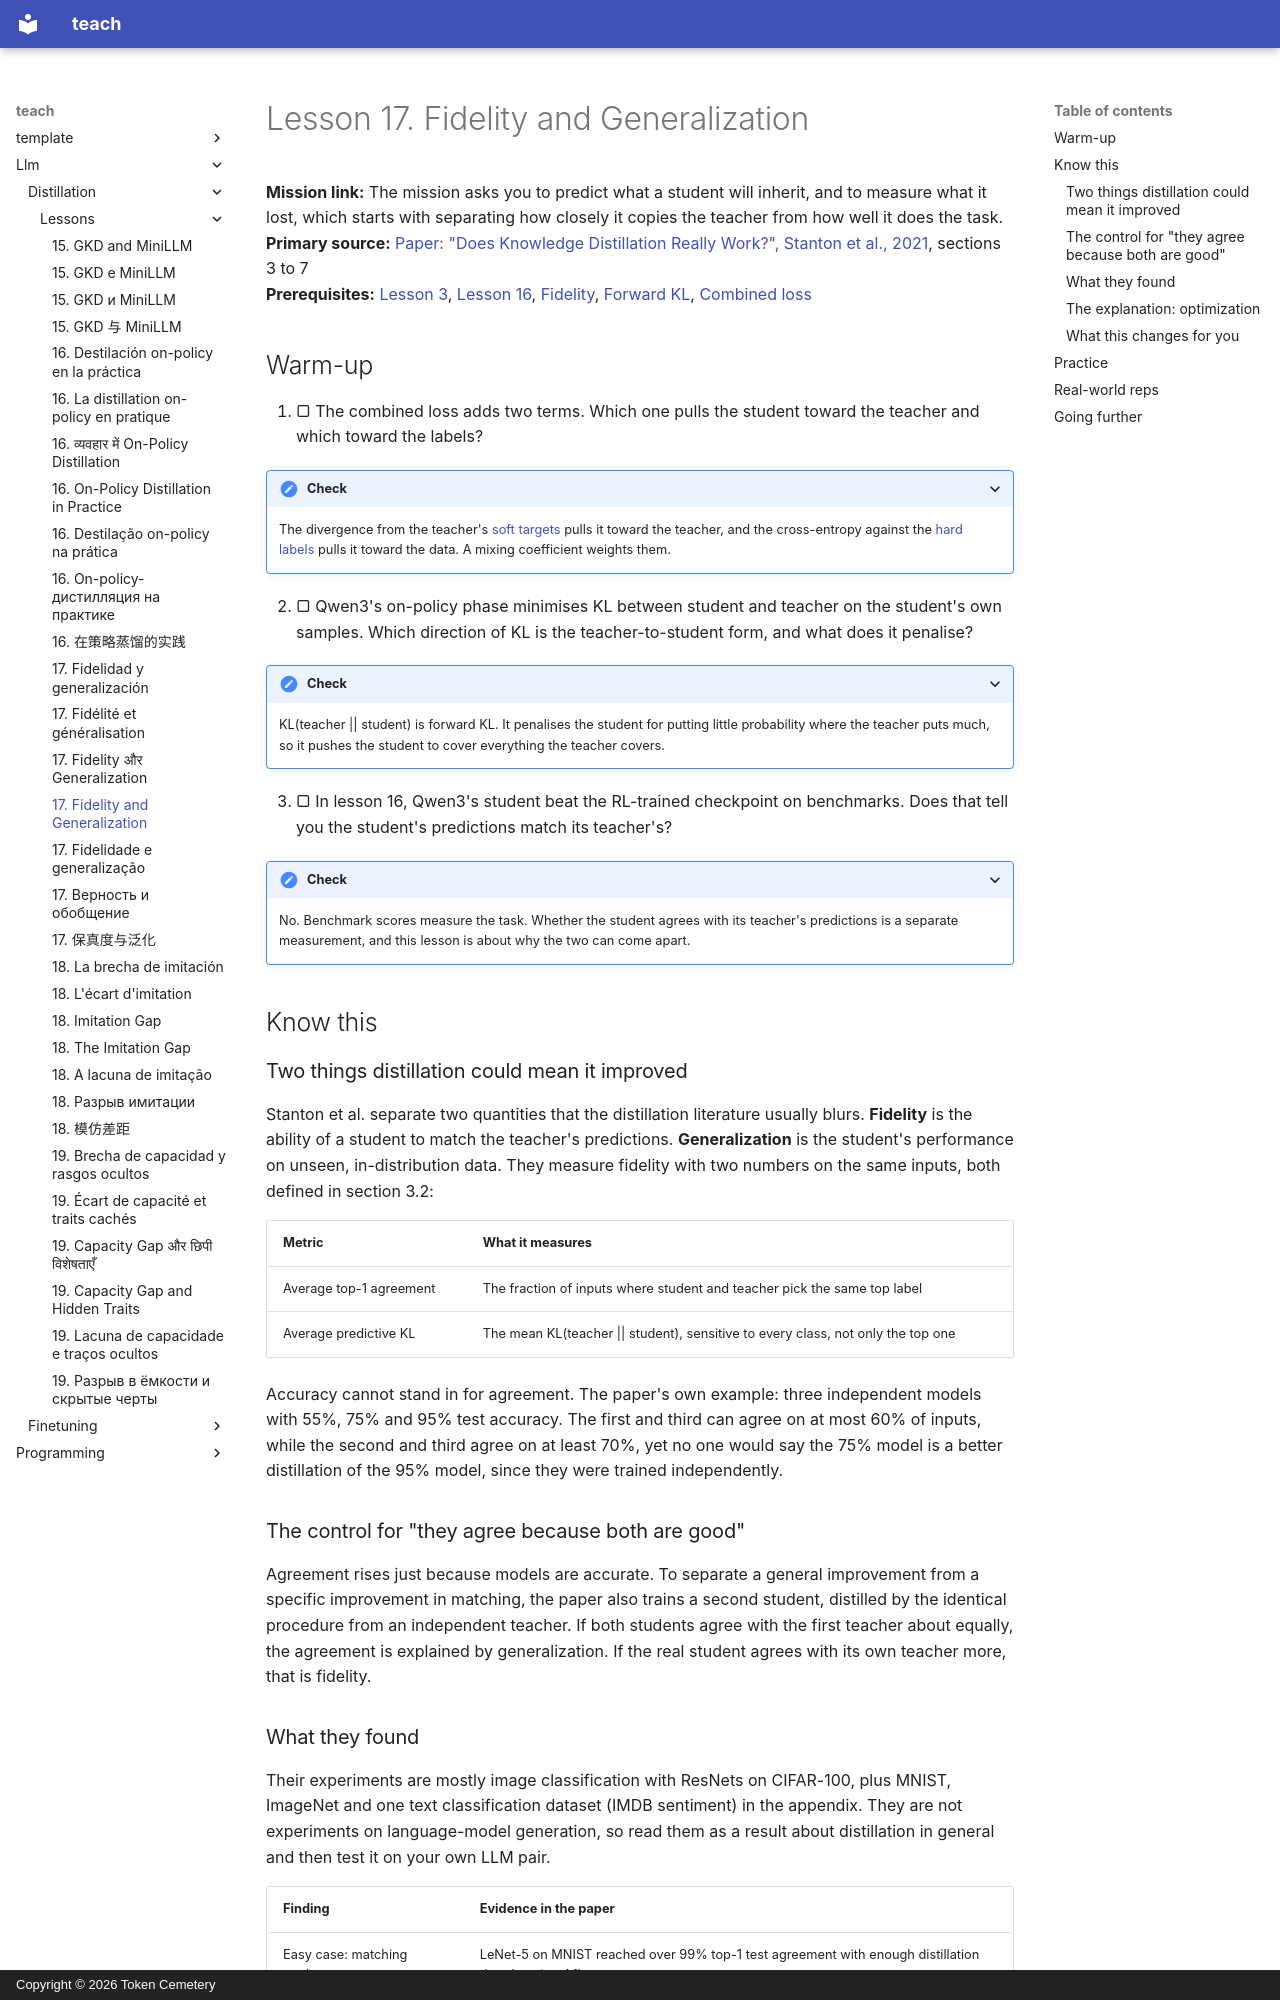

repository: TokenCemetery/teach · page: llm/distillation/lessons/0017-fidelity-and-generalization/index.html · generator: mkdocs · copyright: Copyright © 2026 Token Cemetery

---
title: "17. Fidelity and Generalization"
description: Why a student that generalizes well can still disagree with its teacher, and which of the two you need
type: lesson
---

# Lesson 17. Fidelity and Generalization

**Mission link:** The mission asks you to predict what a student will inherit, and to measure what it lost, which starts with separating how closely it copies the teacher from how well it does the task.
**Primary source:** [Paper: "Does Knowledge Distillation Really Work?", Stanton et al., 2021](https://arxiv.org/abs/2106.05945), sections 3 to 7
**Prerequisites:** [Lesson 3](0003-temperature.md), [Lesson 16](0016-on-policy-distillation-in-practice.md), [Fidelity](../GLOSSARY.md), [Forward KL](../GLOSSARY.md), [Combined loss](../GLOSSARY.md)

## Warm-up

1. ▢ The combined loss adds two terms. Which one pulls the student toward the teacher and which toward the labels?

<details markdown="1"><summary>Check</summary>

The divergence from the teacher's [soft targets](../GLOSSARY.md) pulls it toward the teacher, and the cross-entropy against the [hard labels](../GLOSSARY.md) pulls it toward the data. A mixing coefficient weights them.

</details>

2. ▢ Qwen3's on-policy phase minimises KL between student and teacher on the student's own samples. Which direction of KL is the teacher-to-student form, and what does it penalise?

<details markdown="1"><summary>Check</summary>

KL(teacher || student) is forward KL. It penalises the student for putting little probability where the teacher puts much, so it pushes the student to cover everything the teacher covers.

</details>

3. ▢ In lesson 16, Qwen3's student beat the RL-trained checkpoint on benchmarks. Does that tell you the student's predictions match its teacher's?

<details markdown="1"><summary>Check</summary>

No. Benchmark scores measure the task. Whether the student agrees with its teacher's predictions is a separate measurement, and this lesson is about why the two can come apart.

</details>

## Know this

### Two things distillation could mean it improved

Stanton et al. separate two quantities that the distillation literature usually blurs. **Fidelity** is the ability of a student to match the teacher's predictions. **Generalization** is the student's performance on unseen, in-distribution data. They measure fidelity with two numbers on the same inputs, both defined in section 3.2:

| Metric | What it measures |
|---|---|
| Average top-1 agreement | The fraction of inputs where student and teacher pick the same top label |
| Average predictive KL | The mean KL(teacher \|\| student), sensitive to every class, not only the top one |

Accuracy cannot stand in for agreement. The paper's own example: three independent models with 55%, 75% and 95% test accuracy. The first and third can agree on at most 60% of inputs, while the second and third agree on at least 70%, yet no one would say the 75% model is a better distillation of the 95% model, since they were trained independently.

### The control for "they agree because both are good"

Agreement rises just because models are accurate. To separate a general improvement from a specific improvement in matching, the paper also trains a second student, distilled by the identical procedure from an independent teacher. If both students agree with the first teacher about equally, the agreement is explained by generalization. If the real student agrees with its own teacher more, that is fidelity.
